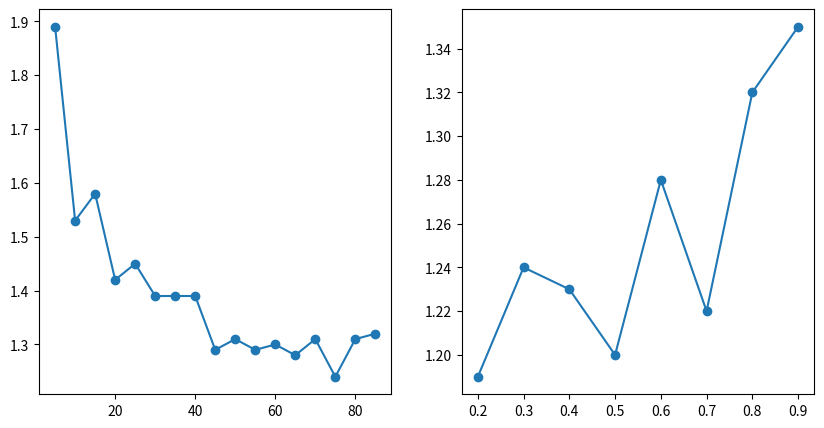

This figure's Python source:
import numpy as np
import matplotlib.pyplot as plt

fig, axs = plt.subplots(1, 2, figsize=(10,5))

x_rfSize = np.linspace(5, 85, 17)
y_rfSize = [1.89, 1.53, 1.58, 1.42, 1.45, 1.39, 1.39, 1.39, 1.29, 1.31, 1.29, 1.30, 1.28, 1.31, 1.24, 1.31, 1.32]

axs[0].plot(x_rfSize, y_rfSize, "o-")

x_rfOverlap = np.linspace(0.2, 0.9, 8)
y_rfOverlap = [1.19, 1.24, 1.23, 1.20, 1.28, 1.22, 1.32, 1.35]
axs[1].plot(x_rfOverlap, y_rfOverlap, "o-")

plt.show() # affiche la figure à l'écran

